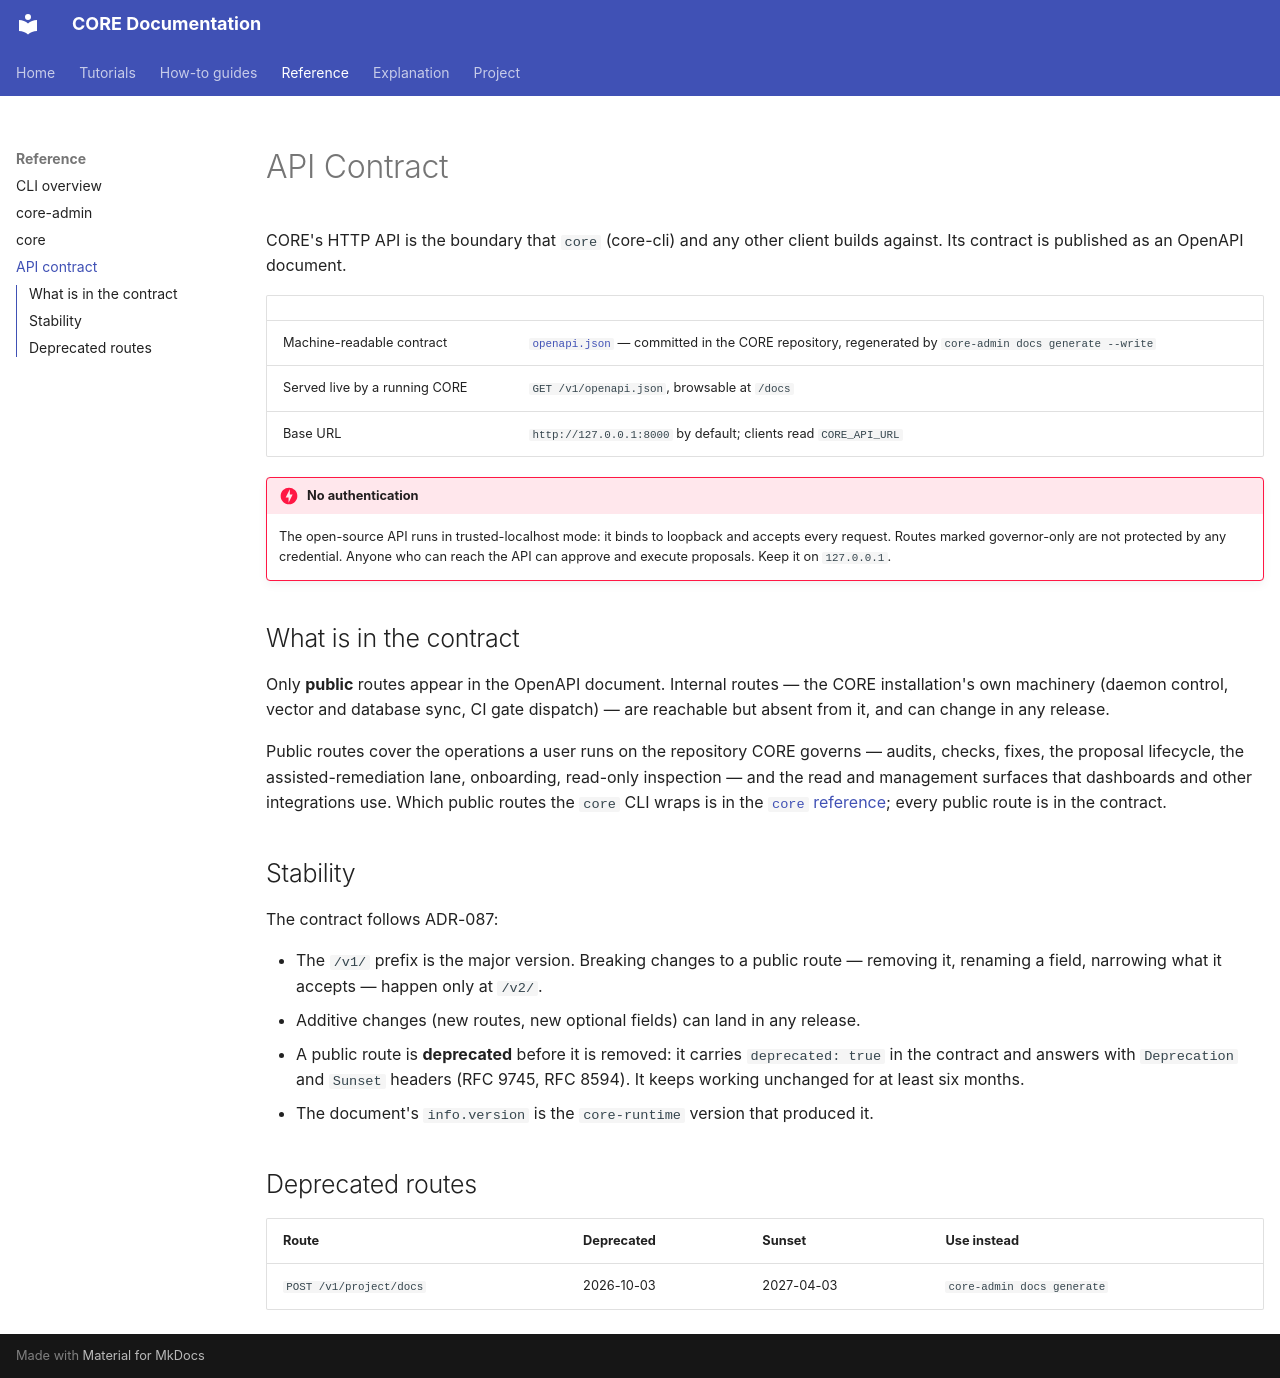

repository: DariuszNewecki/CORE · page: reference/api/index.html · generator: mkdocs

# API Contract

CORE's HTTP API is the boundary that `core` (core-cli) and any other client builds
against. Its contract is published as an OpenAPI document.

| | |
|---|---|
| Machine-readable contract | [`openapi.json`](openapi.json) — committed in the CORE repository, regenerated by `core-admin docs generate --write` |
| Served live by a running CORE | `GET /v1/openapi.json`, browsable at `/docs` |
| Base URL | `http://127.0.0.1:8000` by default; clients read `CORE_API_URL` |

!!! danger "No authentication"
    The open-source API runs in trusted-localhost mode: it binds to loopback and accepts
    every request. Routes marked governor-only are not protected by any credential.
    Anyone who can reach the API can approve and execute proposals. Keep it on
    `127.0.0.1`.

## What is in the contract

Only **public** routes appear in the OpenAPI document. Internal routes — the CORE
installation's own machinery (daemon control, vector and database sync, CI gate
dispatch) — are reachable but absent from it, and can change in any release.

Public routes cover the operations a user runs on the repository CORE governs —
audits, checks, fixes, the proposal lifecycle, the assisted-remediation lane,
onboarding, read-only inspection — and the read and management surfaces that
dashboards and other integrations use. Which public routes the `core` CLI wraps is in
the [`core` reference](core.md); every public route is in the contract.

## Stability

The contract follows ADR-087:

- The `/v1/` prefix is the major version. Breaking changes to a public route — removing
  it, renaming a field, narrowing what it accepts — happen only at `/v2/`.
- Additive changes (new routes, new optional fields) can land in any release.
- A public route is **deprecated** before it is removed: it carries `deprecated: true`
  in the contract and answers with `Deprecation` and `Sunset` headers (RFC 9745,
  RFC 8594). It keeps working unchanged for at least six months.
- The document's `info.version` is the `core-runtime` version that produced it.

## Deprecated routes

| Route | Deprecated | Sunset | Use instead |
|---|---|---|---|
| `POST /v1/project/docs` | 2026-10-03 | 2027-04-03 | `core-admin docs generate` |
